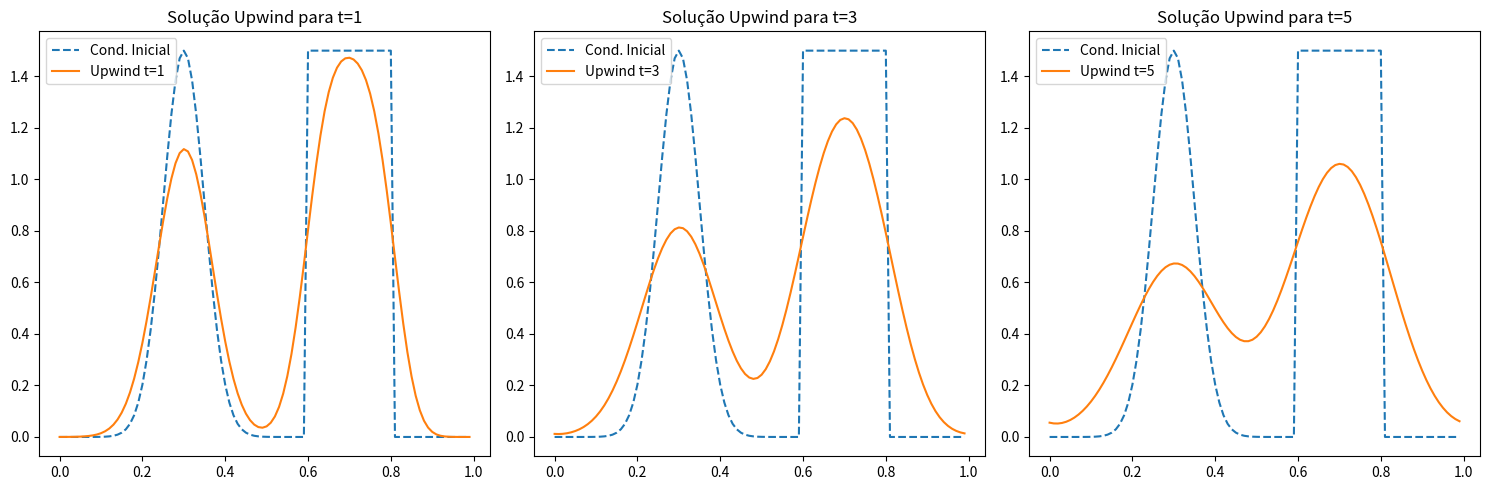

Python code for this plot: (Note: this script raises an exception after producing the figure.)
import numpy as np
import matplotlib.pyplot as plt
import pandas as pd
import os

# Cria os diretórios para salvar as imagens e tabelas, se ainda não existirem
os.makedirs("./code/images", exist_ok=True)
os.makedirs("./code/tables", exist_ok=True)

# Parâmetros
velocidadeAdveccao = 1.0        # Velocidade de advecção
numeroCourant = 0.8             # Número de Courant
limiteXMinimo, limiteXMaximo = 0.0, 1.0
tempoFinal1, tempoFinal3, tempoFinal5 = 1.0, 3.0, 5.0
numPontosEspaco = 100           # Número de pontos no espaço
intervaloEspacial = (limiteXMaximo - limiteXMinimo) / numPontosEspaco
intervaloTempo = numeroCourant * intervaloEspacial / velocidadeAdveccao  # Intervalo de tempo para satisfazer CFL

# Condição inicial
posicaoEspacial = np.linspace(limiteXMinimo, limiteXMaximo, numPontosEspaco, endpoint=False)
condicaoInicial = 1.5 * np.exp(-200 * (posicaoEspacial - 0.3)**2) + \
                  np.where((posicaoEspacial >= 0.6) & (posicaoEspacial <= 0.8), 1.5, 0.0)

# Método Upwind com condições de contorno periódicas
def metodoUpwind(densidade, intervaloTempo, intervaloEspacial, numeroCourant):
    """
    Calcula a solução de advecção usando o método Upwind.
    """
    novaDensidade = densidade.copy()
    for i in range(numPontosEspaco):
        novaDensidade[i] = densidade[i] - numeroCourant * (densidade[i] - densidade[i-1])
    return novaDensidade

# Método Lax-Wendroff com condições de contorno periódicas
def metodoLaxWendroff(densidade, intervaloTempo, intervaloEspacial, numeroCourant):
    """
    Calcula a solução de advecção usando o método Lax-Wendroff.
    """
    novaDensidade = densidade.copy()
    for i in range(numPontosEspaco):
        novaDensidade[i] = densidade[i] - 0.5 * numeroCourant * (densidade[(i+1) % numPontosEspaco] - densidade[i-1]) + \
                           0.5 * numeroCourant**2 * (densidade[i-1] - 2 * densidade[i] + densidade[(i+1) % numPontosEspaco])
    return novaDensidade

# Método Beam-Warming com condições de contorno periódicas
def metodoBeamWarming(densidade, intervaloTempo, intervaloEspacial, numeroCourant):
    """
    Calcula a solução de advecção usando o método Beam-Warming.
    """
    novaDensidade = densidade.copy()
    for i in range(numPontosEspaco):
        novaDensidade[i] = densidade[i] - numeroCourant * (densidade[i] - densidade[i-1]) - \
                           0.5 * numeroCourant * (1 - numeroCourant) * (densidade[i] - 2 * densidade[i-1] + densidade[i-2])
    return novaDensidade

# Método Fromm com condições de contorno periódicas
def metodoFromm(densidade, intervaloTempo, intervaloEspacial, numeroCourant):
    """
    Calcula a solução de advecção usando o método Fromm.
    """
    novaDensidade = densidade.copy()
    for i in range(numPontosEspaco):
        novaDensidade[i] = densidade[i] - 0.25 * numeroCourant * (densidade[(i+1) % numPontosEspaco] + 3 * densidade[i] - \
                             5 * densidade[i-1] + densidade[i-2]) + \
                           0.25 * numeroCourant**2 * (densidade[(i+1) % numPontosEspaco] - densidade[i] - \
                                                      densidade[i-1] + densidade[i-2])
    return novaDensidade

# Função para resolver a advecção com diferentes métodos numéricos
def resolverAdveccao(metodo, condicaoInicial, intervaloTempo, intervaloEspacial, numeroCourant, tempoFinal):
    """
    Calcula a solução da advecção para um determinado método e tempo final.
    """
    densidade = condicaoInicial.copy()
    tempoAtual = 0
    while tempoAtual < tempoFinal:
        densidade = metodo(densidade, intervaloTempo, intervaloEspacial, numeroCourant)
        tempoAtual += intervaloTempo
    return densidade

# Execução dos métodos para os tempos t=1, t=3 e t=5
densidadeUpwind1 = resolverAdveccao(metodoUpwind, condicaoInicial, intervaloTempo, intervaloEspacial, numeroCourant, tempoFinal1)
densidadeLax1 = resolverAdveccao(metodoLaxWendroff, condicaoInicial, intervaloTempo, intervaloEspacial, numeroCourant, tempoFinal1)
densidadeBeam1 = resolverAdveccao(metodoBeamWarming, condicaoInicial, intervaloTempo, intervaloEspacial, numeroCourant, tempoFinal1)
densidadeFromm1 = resolverAdveccao(metodoFromm, condicaoInicial, intervaloTempo, intervaloEspacial, numeroCourant, tempoFinal1)

densidadeUpwind3 = resolverAdveccao(metodoUpwind, condicaoInicial, intervaloTempo, intervaloEspacial, numeroCourant, tempoFinal3)
densidadeLax3 = resolverAdveccao(metodoLaxWendroff, condicaoInicial, intervaloTempo, intervaloEspacial, numeroCourant, tempoFinal3)
densidadeBeam3 = resolverAdveccao(metodoBeamWarming, condicaoInicial, intervaloTempo, intervaloEspacial, numeroCourant, tempoFinal3)
densidadeFromm3 = resolverAdveccao(metodoFromm, condicaoInicial, intervaloTempo, intervaloEspacial, numeroCourant, tempoFinal3)

densidadeUpwind5 = resolverAdveccao(metodoUpwind, condicaoInicial, intervaloTempo, intervaloEspacial, numeroCourant, tempoFinal5)
densidadeLax5 = resolverAdveccao(metodoLaxWendroff, condicaoInicial, intervaloTempo, intervaloEspacial, numeroCourant, tempoFinal5)
densidadeBeam5 = resolverAdveccao(metodoBeamWarming, condicaoInicial, intervaloTempo, intervaloEspacial, numeroCourant, tempoFinal5)
densidadeFromm5 = resolverAdveccao(metodoFromm, condicaoInicial, intervaloTempo, intervaloEspacial, numeroCourant, tempoFinal5)

# Plotagem dos resultados
metodos = {
    "Upwind": (densidadeUpwind1, densidadeUpwind3, densidadeUpwind5),
    "Lax-Wendroff": (densidadeLax1, densidadeLax3, densidadeLax5),
    "Beam-Warming": (densidadeBeam1, densidadeBeam3, densidadeBeam5),
    "Fromm": (densidadeFromm1, densidadeFromm3, densidadeFromm5)
}

for nomeMetodo, (resultadoT1, resultadoT3, resultadoT5) in metodos.items():
    plt.figure(figsize=(15, 5))
    
    # Gráfico para t=1
    plt.subplot(1, 3, 1)
    plt.plot(posicaoEspacial, condicaoInicial, label='Cond. Inicial', linestyle='--')
    plt.plot(posicaoEspacial, resultadoT1, label=f'{nomeMetodo} t=1')
    plt.title(f'Solução {nomeMetodo} para t=1')
    plt.legend()
    
    # Gráfico para t=3
    plt.subplot(1, 3, 2)
    plt.plot(posicaoEspacial, condicaoInicial, label='Cond. Inicial', linestyle='--')
    plt.plot(posicaoEspacial, resultadoT3, label=f'{nomeMetodo} t=3')
    plt.title(f'Solução {nomeMetodo} para t=3')
    plt.legend()

    # Gráfico para t=5
    plt.subplot(1, 3, 3)
    plt.plot(posicaoEspacial, condicaoInicial, label='Cond. Inicial', linestyle='--')
    plt.plot(posicaoEspacial, resultadoT5, label=f'{nomeMetodo} t=5')
    plt.title(f'Solução {nomeMetodo} para t=5')
    plt.legend()
    
    plt.tight_layout()
    plt.savefig(f"./code/images/{nomeMetodo}.png")  # Salvamento da imagem
    # plt.show()

    # Filtrando para incluir mais pontos, pegando a cada quinto índice
    filtro = np.arange(0, len(posicaoEspacial), 5)  # Seleciona a cada 5 pontos
    dados = pd.DataFrame({
        "Posição Espacial": posicaoEspacial[filtro],
        "Cond. Inicial": condicaoInicial[filtro],
        f"{nomeMetodo} t=1": densidadeUpwind1[filtro],
        f"{nomeMetodo} t=3": densidadeUpwind3[filtro],
        f"{nomeMetodo} t=5": densidadeUpwind5[filtro]
    }).to_latex(f"./code/tables/{nomeMetodo}.tex")



